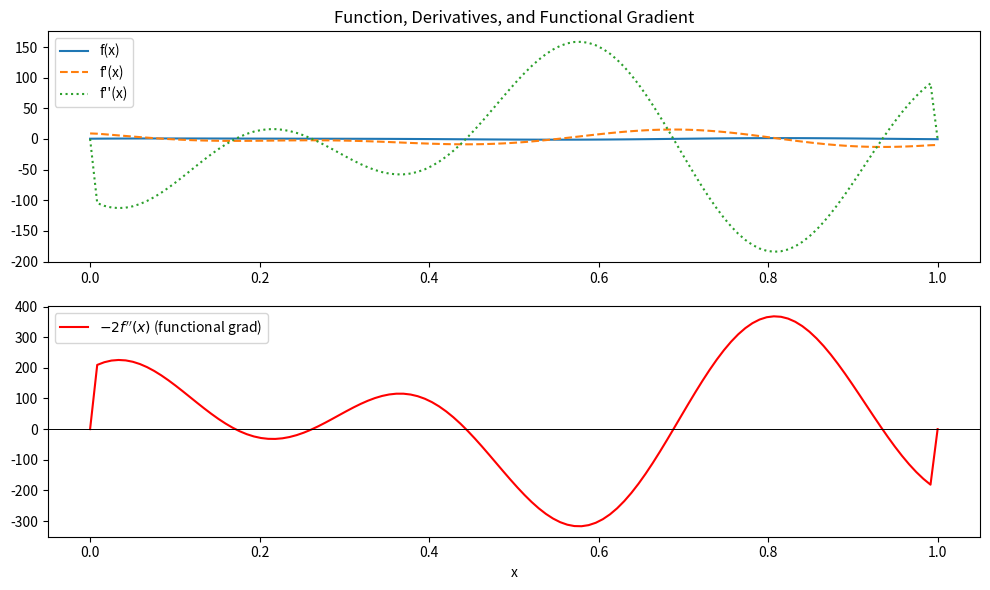

Reproduce this figure in Python.
# calc-14-functional-deriv/functional_grad_demo.py
import numpy as np
import matplotlib.pyplot as plt

# Discretize domain
N = 120
x = np.linspace(0, 1, N)
dx = x[1] - x[0]

# A sample function
f = np.sin(3 * np.pi * x) + 0.4 * np.cos(5 * np.pi * x)

# Compute first derivative (central difference)
dfdx = np.zeros_like(f)
dfdx[1:-1] = (f[2:] - f[:-2]) / (2 * dx)
dfdx[0] = (f[1] - f[0]) / dx  # forward difference at left
dfdx[-1] = (f[-1] - f[-2]) / dx  # backward at right

# Compute second derivative (Laplacian)
d2fdx2 = np.zeros_like(f)
d2fdx2[1:-1] = (f[2:] - 2 * f[1:-1] + f[:-2]) / dx**2
d2fdx2[0] = d2fdx2[-1] = 0.0  # Dirichlet boundary (could also use one-sided diff)

# Compute functional, and its gradient
J = np.sum(dfdx**2) * dx
func_grad = -2 * d2fdx2

plt.figure(figsize=(10, 6))
plt.subplot(2, 1, 1)
plt.plot(x, f, label="f(x)")
plt.plot(x, dfdx, "--", label="f'(x)")
plt.plot(x, d2fdx2, ":", label="f''(x)")
plt.legend()
plt.title("Function, Derivatives, and Functional Gradient")
plt.subplot(2, 1, 2)
plt.plot(x, func_grad, "r", label=r"$-2f''(x)$ (functional grad)")
plt.axhline(0, color="k", lw=0.7)
plt.legend()
plt.xlabel("x")
plt.tight_layout()
plt.show()

print(f"Value of regularizer J = ∫ (f')² dx: {J:.5f}")
